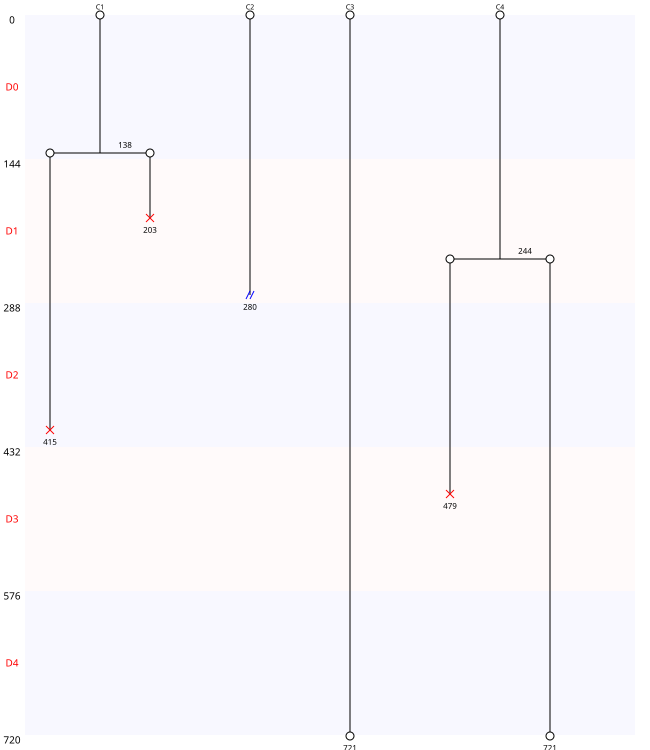

Source data for this figure (header and first rows):
Nombre de cellules à J0, 4
Nombre de cellules à J5, 2
Nombre de mitoses totale, 2
Nombre de cycles mitotiques, 0.5
Nombre de mitoses normales, 2
Nombre de mitoses anormales, 0
Nombre de mitoses non dichotomiques, 0
Nombre de refusions après mitose, 0
Nombre total de morts, 3
Nombre de mort sans mitose, 0
Nombre de mort après mitose, 3
Nombre de sorties, 1
Longueur moyenne entre deux cycles, 0
Longueur moyenne entre T0 et première di…, 191
Nom des cellules, C1, C2, C3, C4
Nombre de divisions, 1, 0, 0, 1
Nombre de divisions, 0, 1
Nombre de cellules concernées, 2, 2
